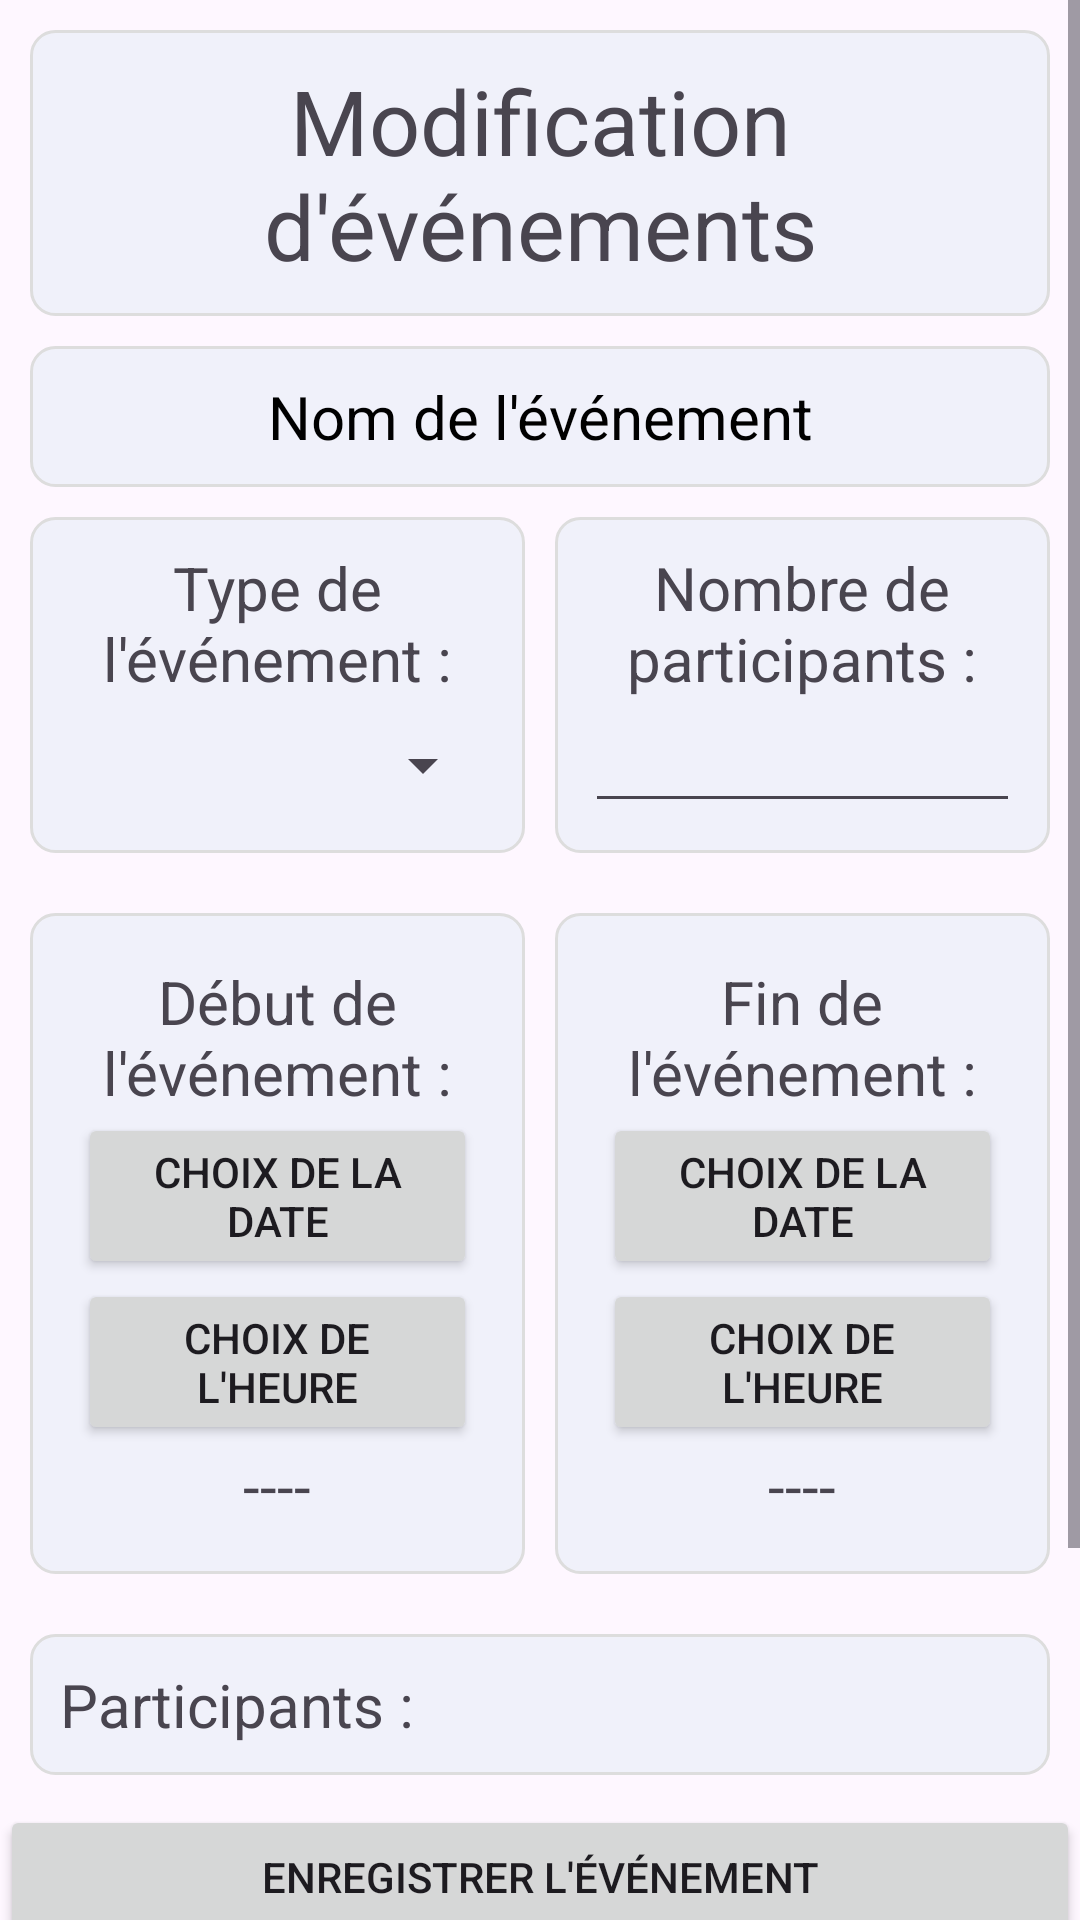

The Android layout XML behind this screen, and the referenced resources:
<!-- AndroidManifest.xml: application theme Theme.Eventmatch -->
<!-- res/layout/fragment_edit_event.xml -->
<?xml version="1.0" encoding="utf-8"?>
<FrameLayout xmlns:android="http://schemas.android.com/apk/res/android"
    xmlns:tools="http://schemas.android.com/tools"
    android:layout_width="match_parent"
    android:layout_height="match_parent"
    tools:context=".ui.fragments.profile.EditEventFragment">

    <ScrollView
        android:layout_width="match_parent"
        android:layout_height="match_parent">

        <LinearLayout
            android:layout_width="match_parent"
            android:layout_height="wrap_content"
            android:orientation="vertical">

            <TextView
                android:layout_width="match_parent"
                android:layout_height="wrap_content"
                android:text="@string/editevent_title"
                android:background="@drawable/background_box"
                android:textAlignment="center"
                android:textSize="30sp"
                android:layout_margin="10dp" />

            <TextView
                android:id="@+id/editevent_name"
                android:layout_width="match_parent"
                android:layout_height="match_parent"
                android:background="@drawable/background_box"
                android:hint="@string/event_name"
                android:textAlignment="center"
                android:textSize="20sp"
                android:layout_marginStart="10dp"
                android:layout_marginEnd="10dp"/>

            
            <LinearLayout
                android:layout_width="match_parent"
                android:layout_height="wrap_content"
                android:orientation="horizontal"
                android:padding="10dp">

                
                <LinearLayout
                    android:layout_width="0dp"
                    android:layout_height="match_parent"
                    android:layout_weight="1"
                    android:background="@drawable/background_box"
                    android:layout_marginEnd="5dp"
                    android:orientation="vertical">

                    <TextView
                        android:layout_width="wrap_content"
                        android:layout_height="wrap_content"
                        android:layout_marginBottom="10dp"
                        android:text="@string/event_type"
                        android:textAlignment="center"
                        android:textSize="20sp" />

                    <Spinner
                        android:id="@+id/editevent_type"
                        android:layout_width="match_parent"
                        android:layout_height="wrap_content"
                        android:textAlignment="center" />

                </LinearLayout>

                
                <LinearLayout
                    android:layout_width="0dp"
                    android:layout_height="match_parent"
                    android:layout_weight="1"
                    android:background="@drawable/background_box"
                    android:layout_marginStart="5dp"
                    android:orientation="vertical">

                    <TextView
                        android:layout_width="wrap_content"
                        android:layout_height="wrap_content"
                        android:text="@string/event_nb_participants"
                        android:textAlignment="center"
                        android:textSize="20sp" />

                    <EditText
                        android:id="@+id/editevent_nb_participants"
                        android:layout_width="match_parent"
                        android:layout_height="wrap_content"
                        android:inputType="number" />

                </LinearLayout>
            </LinearLayout>
            

            
            <LinearLayout
                android:layout_width="match_parent"
                android:layout_height="wrap_content"
                android:orientation="horizontal"
                android:padding="10dp">

                
                <LinearLayout
                    android:layout_width="0dp"
                    android:layout_height="wrap_content"
                    android:layout_weight="1"
                    android:background="@drawable/background_box"
                    android:orientation="vertical"
                    android:layout_marginEnd="5dp"
                    android:padding="16dp">

                    <TextView
                        android:layout_width="wrap_content"
                        android:layout_height="wrap_content"
                        android:layout_gravity="center_horizontal"
                        android:text="@string/event_start"
                        android:textAlignment="center"
                        android:textSize="20sp" />

                    <LinearLayout
                        android:layout_width="match_parent"
                        android:layout_height="wrap_content"
                        android:layout_gravity="center_horizontal"
                        android:orientation="vertical">

                        <Button
                            android:id="@+id/editevent_choix_date_debut"
                            android:layout_width="wrap_content"
                            android:layout_height="wrap_content"
                            android:text="@string/event_choix_date" />

                        <Button
                            android:id="@+id/editevent_choix_heure_debut"
                            android:layout_width="wrap_content"
                            android:layout_height="wrap_content"
                            android:text="@string/event_choix_heure" />
                    </LinearLayout>

                    <TextView
                        android:id="@+id/editevent_affichage_debut"
                        android:layout_width="wrap_content"
                        android:layout_height="wrap_content"
                        android:layout_gravity="center_horizontal"
                        android:text="----"
                        android:textSize="20sp" />

                </LinearLayout>
                

                
                <LinearLayout
                    android:layout_width="0dp"
                    android:layout_height="wrap_content"
                    android:layout_weight="1"
                    android:background="@drawable/background_box"
                    android:orientation="vertical"
                    android:layout_marginStart="5dp"
                    android:padding="16dp">

                    <TextView
                        android:layout_width="wrap_content"
                        android:layout_height="wrap_content"
                        android:layout_gravity="center_horizontal"
                        android:text="@string/event_end"
                        android:textAlignment="center"
                        android:textSize="20sp" />

                    <LinearLayout
                        android:layout_width="match_parent"
                        android:layout_height="wrap_content"
                        android:layout_gravity="center_horizontal"
                        android:orientation="vertical">

                        <Button
                            android:id="@+id/editevent_choix_date_fin"
                            android:layout_width="wrap_content"
                            android:layout_height="wrap_content"
                            android:text="@string/event_choix_date" />

                        <Button
                            android:id="@+id/editevent_choix_heure_fin"
                            android:layout_width="wrap_content"
                            android:layout_height="wrap_content"
                            android:text="@string/event_choix_heure" />

                    </LinearLayout>

                    <TextView
                        android:id="@+id/editevent_affichage_fin"
                        android:layout_width="wrap_content"
                        android:layout_height="wrap_content"
                        android:layout_gravity="center_horizontal"
                        android:text="----"
                        android:textSize="20sp" />
                </LinearLayout>
                

            </LinearLayout>
            

            
            <LinearLayout
                android:layout_width="match_parent"
                android:layout_height="match_parent"
                android:orientation="vertical"
                android:background="@drawable/background_box"
                android:layout_margin="10dp">

                <TextView
                    android:layout_width="wrap_content"
                    android:layout_height="wrap_content"
                    android:text="@string/list_participants"
                    android:textSize="20sp"/>

                <ListView
                    android:id="@+id/editevent_userlist"
                    android:layout_width="wrap_content"
                    android:layout_height="wrap_content"/>

            </LinearLayout>
            

            <Button
                android:id="@+id/editevent_button_save"
                android:layout_width="match_parent"
                android:layout_height="wrap_content"
                android:text="@string/event_button_save"/>

            <Button
                android:id="@+id/editevent_button_reinit"
                android:layout_width="match_parent"
                android:layout_height="wrap_content"
                android:text="@string/editevent_reinit"/>
            <Button
                android:id="@+id/edit_event_button_delete"
                android:layout_width="match_parent"
                android:layout_height="wrap_content"
                android:text="@string/editevent_button_supp"/>
            <Button
                android:id="@+id/debug"
                android:layout_width="match_parent"
                android:layout_height="wrap_content"
                android:text="@string/back"/>

        </LinearLayout>
    </ScrollView>

</FrameLayout>
<!-- resources referenced by this layout -->
<resources>
  <!-- drawable background_box (drawable) -->
  <?xml version="1.0" encoding="utf-8"?>
  <shape xmlns:android="http://schemas.android.com/apk/res/android">
      <solid android:color="@color/lavande_background"/>
      <corners android:radius="8dp"/> 
      <stroke android:width="1dp" android:color="#DDDDDD"/> 
      <padding android:left="10dp" android:top="10dp" android:right="10dp" android:bottom="10dp"/>
  </shape>
  <string name="back">Retour</string>
  <string name="editevent_button_supp">Supprimer l\'événement</string>
  <string name="editevent_reinit">Annuler les modifications</string>
  <string name="editevent_title">Modification d\'événements</string>
  <string name="event_button_save">Enregistrer l\'événement</string>
  <string name="event_choix_date">Choix de la date</string>
  <string name="event_choix_heure">Choix de l\'heure</string>
  <string name="event_end">Fin de l\'événement :</string>
  <string name="event_name">Nom de l\'événement</string>
  <string name="event_nb_participants">Nombre de participants :</string>
  <string name="event_start">Début de l\'événement :</string>
  <string name="event_type">Type de l\'événement :</string>
  <string name="list_participants">Participants :</string>
  <style name="Theme.Eventmatch" parent="Base.Theme.Eventmatch" />
  <color name="lavande_background">#F0F1FA</color>
  <style name="Base.Theme.Eventmatch" parent="Theme.Material3.DayNight.NoActionBar">
          
          <item name="colorPrimary">@color/lavande</item>
          <item name="android:textColorHint">@color/black</item>
          <item name="colorPrimaryVariant">@color/lavande_dark</item>
          <item name="colorOnPrimary">@color/white</item>
      </style>
  <color name="lavande">#8692f7</color>
  <color name="black">#FF000000</color>
  <color name="lavande_dark">#6978F4</color>
  <color name="white">#FFFFFFFF</color>
</resources>
